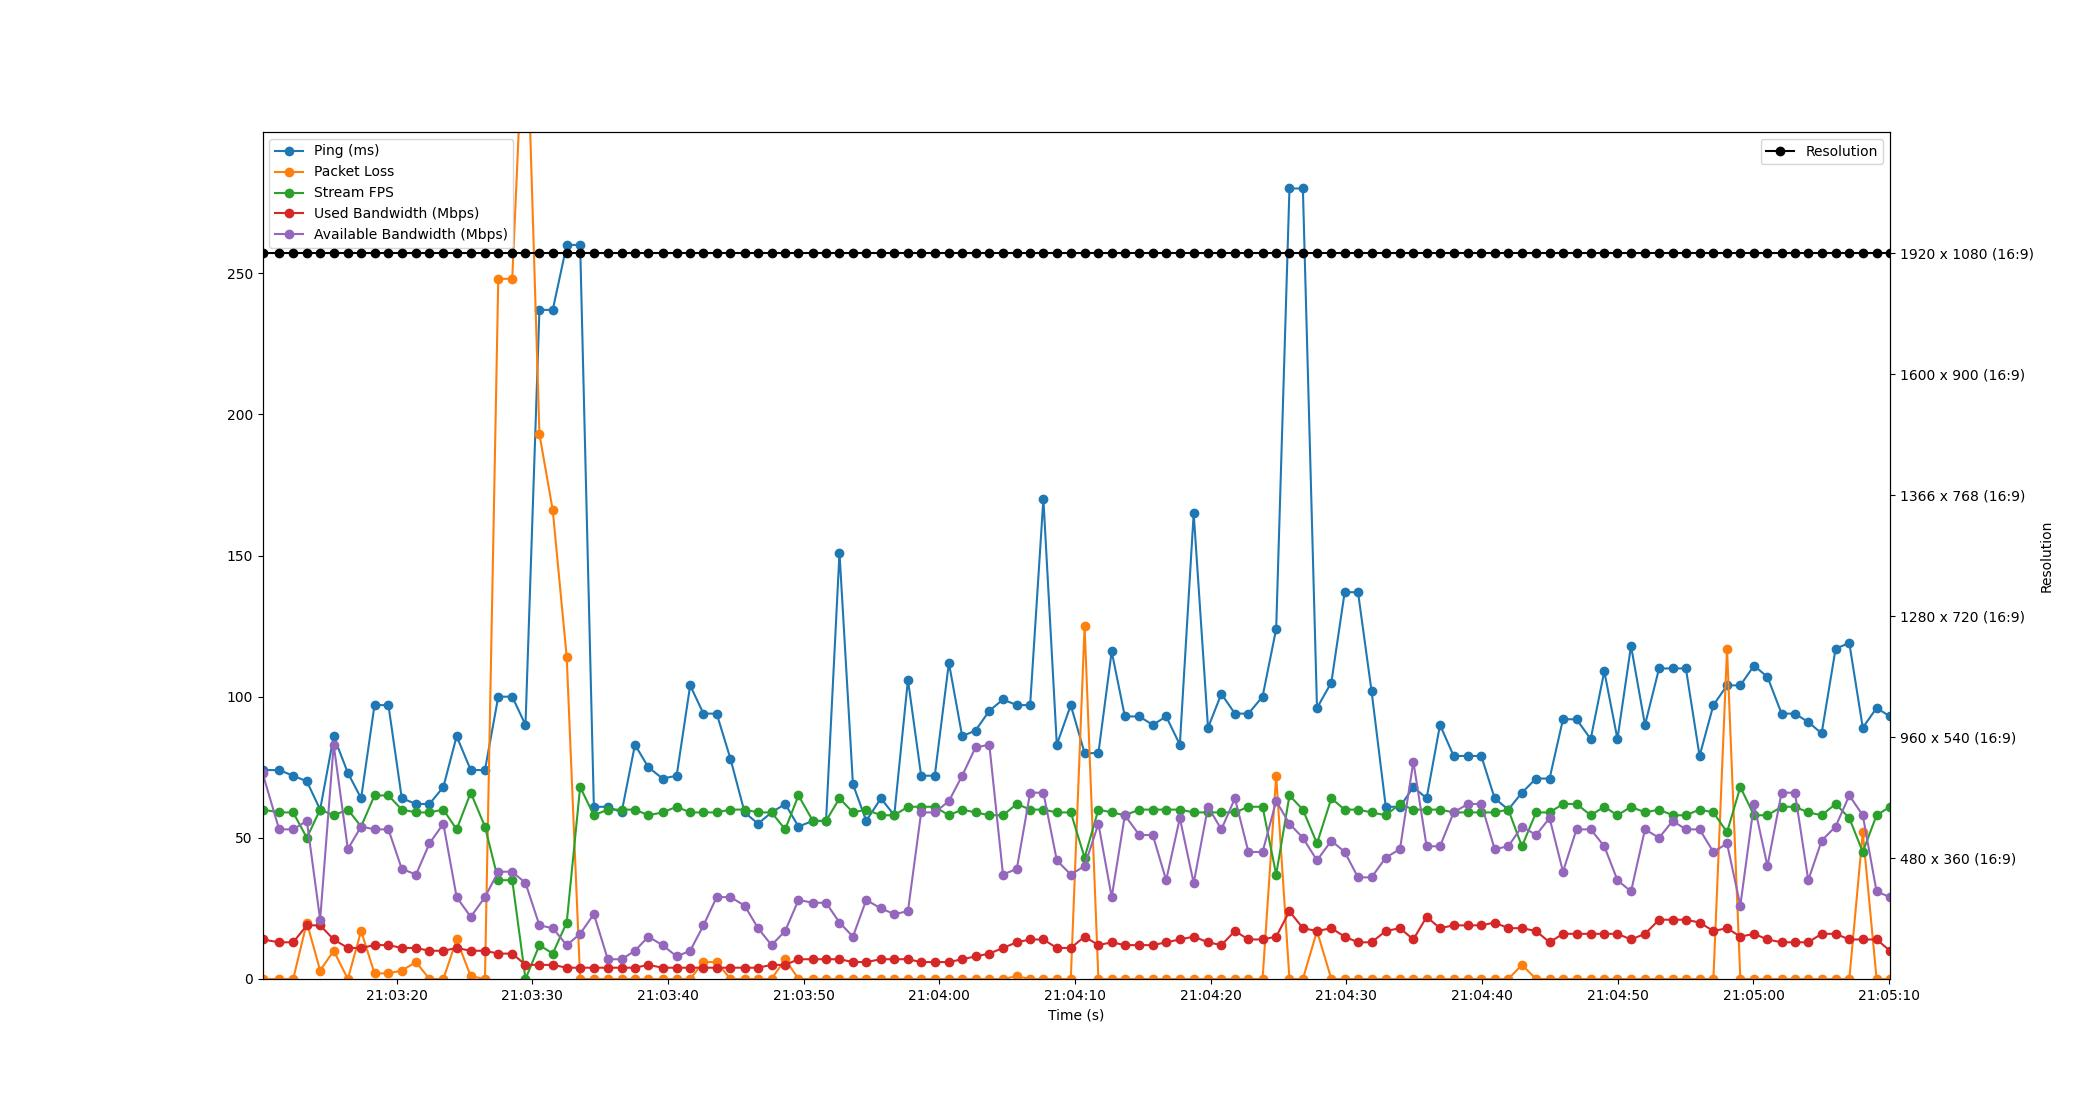

Source data for this figure (header and first rows):
Time, Timestamp, Ping, Packet Loss, Stream FPS, Used Bandwidth, Resolution, Available Bandwidth
3.337860107421875e-06, 2023-07-11 21:03:10.107611, 74, 0, 60, 14, 1920 x 1080 (16:9), 73
1.228, 2023-07-11 21:03:11.335270, 74, 0, 59, 13, 1920 x 1080 (16:9), 53
2.259, 2023-07-11 21:03:12.367082, 72, 0, 59, 13, 1920 x 1080 (16:9), 53
3.269, 2023-07-11 21:03:13.376186, 70, 20, 50, 19, 1920 x 1080 (16:9), 56
4.248, 2023-07-11 21:03:14.355790, 60, 3, 60, 19, 1920 x 1080 (16:9), 21
5.247, 2023-07-11 21:03:15.354643, 86, 10, 58, 14, 1920 x 1080 (16:9), 83
6.291, 2023-07-11 21:03:16.398871, 73, 0, 60, 11, 1920 x 1080 (16:9), 46
7.269, 2023-07-11 21:03:17.376225, 64, 17, 54, 11, 1920 x 1080 (16:9), 54
8.256, 2023-07-11 21:03:18.363969, 97, 2, 65, 12, 1920 x 1080 (16:9), 53
9.281, 2023-07-11 21:03:19.388327, 97, 2, 65, 12, 1920 x 1080 (16:9), 53
10.27, 2023-07-11 21:03:20.374048, 64, 3, 60, 11, 1920 x 1080 (16:9), 39
11.32, 2023-07-11 21:03:21.424312, 62, 6, 59, 11, 1920 x 1080 (16:9), 37
12.3, 2023-07-11 21:03:22.412378, 62, 0, 59, 10, 1920 x 1080 (16:9), 48
13.33, 2023-07-11 21:03:23.437244, 68, 0, 60, 10, 1920 x 1080 (16:9), 55
14.31, 2023-07-11 21:03:24.417044, 86, 14, 53, 11, 1920 x 1080 (16:9), 29
15.35, 2023-07-11 21:03:25.456328, 74, 1, 66, 10, 1920 x 1080 (16:9), 22
16.4, 2023-07-11 21:03:26.502777, 74, 0, 54, 10, 1920 x 1080 (16:9), 29
17.38, 2023-07-11 21:03:27.485710, 100, 248, 35, 9, 1920 x 1080 (16:9), 38
18.41, 2023-07-11 21:03:28.515028, 100, 248, 35, 9, 1920 x 1080 (16:9), 38
19.38, 2023-07-11 21:03:29.492096, 90, 355, 0, 5, 1920 x 1080 (16:9), 34
20.41, 2023-07-11 21:03:30.519386, 237, 193, 12, 5, 1920 x 1080 (16:9), 19
21.39, 2023-07-11 21:03:31.500751, 237, 166, 9, 5, 1920 x 1080 (16:9), 18
22.42, 2023-07-11 21:03:32.530084, 260, 114, 20, 4, 1920 x 1080 (16:9), 12
23.41, 2023-07-11 21:03:33.520217, 260, 0, 68, 4, 1920 x 1080 (16:9), 16
24.42, 2023-07-11 21:03:34.531044, 61, 0, 58, 4, 1920 x 1080 (16:9), 23
25.45, 2023-07-11 21:03:35.557273, 61, 0, 60, 4, 1920 x 1080 (16:9), 7
26.47, 2023-07-11 21:03:36.575862, 59, 0, 60, 4, 1920 x 1080 (16:9), 7
27.45, 2023-07-11 21:03:37.561023, 83, 0, 60, 4, 1920 x 1080 (16:9), 10
28.44, 2023-07-11 21:03:38.544952, 75, 0, 58, 5, 1920 x 1080 (16:9), 15
29.49, 2023-07-11 21:03:39.593995, 71, 0, 59, 4, 1920 x 1080 (16:9), 12
30.52, 2023-07-11 21:03:40.632272, 72, 0, 61, 4, 1920 x 1080 (16:9), 8
31.52, 2023-07-11 21:03:41.630123, 104, 0, 59, 4, 1920 x 1080 (16:9), 10
32.5, 2023-07-11 21:03:42.609536, 94, 6, 59, 4, 1920 x 1080 (16:9), 19
33.48, 2023-07-11 21:03:43.583053, 94, 6, 59, 4, 1920 x 1080 (16:9), 29
34.49, 2023-07-11 21:03:44.598585, 78, 0, 60, 4, 1920 x 1080 (16:9), 29
35.54, 2023-07-11 21:03:45.644210, 59, 0, 60, 4, 1920 x 1080 (16:9), 26
36.52, 2023-07-11 21:03:46.630741, 55, 0, 59, 4, 1920 x 1080 (16:9), 18
37.52, 2023-07-11 21:03:47.627099, 59, 0, 59, 5, 1920 x 1080 (16:9), 12
38.52, 2023-07-11 21:03:48.632221, 62, 7, 53, 5, 1920 x 1080 (16:9), 17
39.51, 2023-07-11 21:03:49.613154, 54, 0, 65, 7, 1920 x 1080 (16:9), 28
40.57, 2023-07-11 21:03:50.673141, 56, 0, 56, 7, 1920 x 1080 (16:9), 27
41.54, 2023-07-11 21:03:51.644906, 56, 0, 56, 7, 1920 x 1080 (16:9), 27
42.53, 2023-07-11 21:03:52.635130, 151, 0, 64, 7, 1920 x 1080 (16:9), 20
43.52, 2023-07-11 21:03:53.626755, 69, 0, 59, 6, 1920 x 1080 (16:9), 15
44.5, 2023-07-11 21:03:54.608010, 56, 0, 60, 6, 1920 x 1080 (16:9), 28
45.58, 2023-07-11 21:03:55.686224, 64, 0, 58, 7, 1920 x 1080 (16:9), 25
46.57, 2023-07-11 21:03:56.673228, 58, 0, 58, 7, 1920 x 1080 (16:9), 23
47.57, 2023-07-11 21:03:57.680224, 106, 0, 61, 7, 1920 x 1080 (16:9), 24
48.55, 2023-07-11 21:03:58.655063, 72, 0, 61, 6, 1920 x 1080 (16:9), 59
49.55, 2023-07-11 21:03:59.659047, 72, 0, 61, 6, 1920 x 1080 (16:9), 59
50.59, 2023-07-11 21:04:00.699035, 112, 0, 58, 6, 1920 x 1080 (16:9), 63
51.57, 2023-07-11 21:04:01.676892, 86, 0, 60, 7, 1920 x 1080 (16:9), 72
52.55, 2023-07-11 21:04:02.661639, 88, 0, 59, 8, 1920 x 1080 (16:9), 82
53.57, 2023-07-11 21:04:03.678766, 95, 0, 58, 9, 1920 x 1080 (16:9), 83
54.58, 2023-07-11 21:04:04.685812, 99, 0, 58, 11, 1920 x 1080 (16:9), 37
55.6, 2023-07-11 21:04:05.705783, 97, 1, 62, 13, 1920 x 1080 (16:9), 39
56.58, 2023-07-11 21:04:06.687057, 97, 0, 60, 14, 1920 x 1080 (16:9), 66
57.56, 2023-07-11 21:04:07.664029, 170, 0, 60, 14, 1920 x 1080 (16:9), 66
58.55, 2023-07-11 21:04:08.654420, 83, 0, 59, 11, 1920 x 1080 (16:9), 42
59.58, 2023-07-11 21:04:09.683132, 97, 0, 59, 11, 1920 x 1080 (16:9), 37
... 60 more rows
